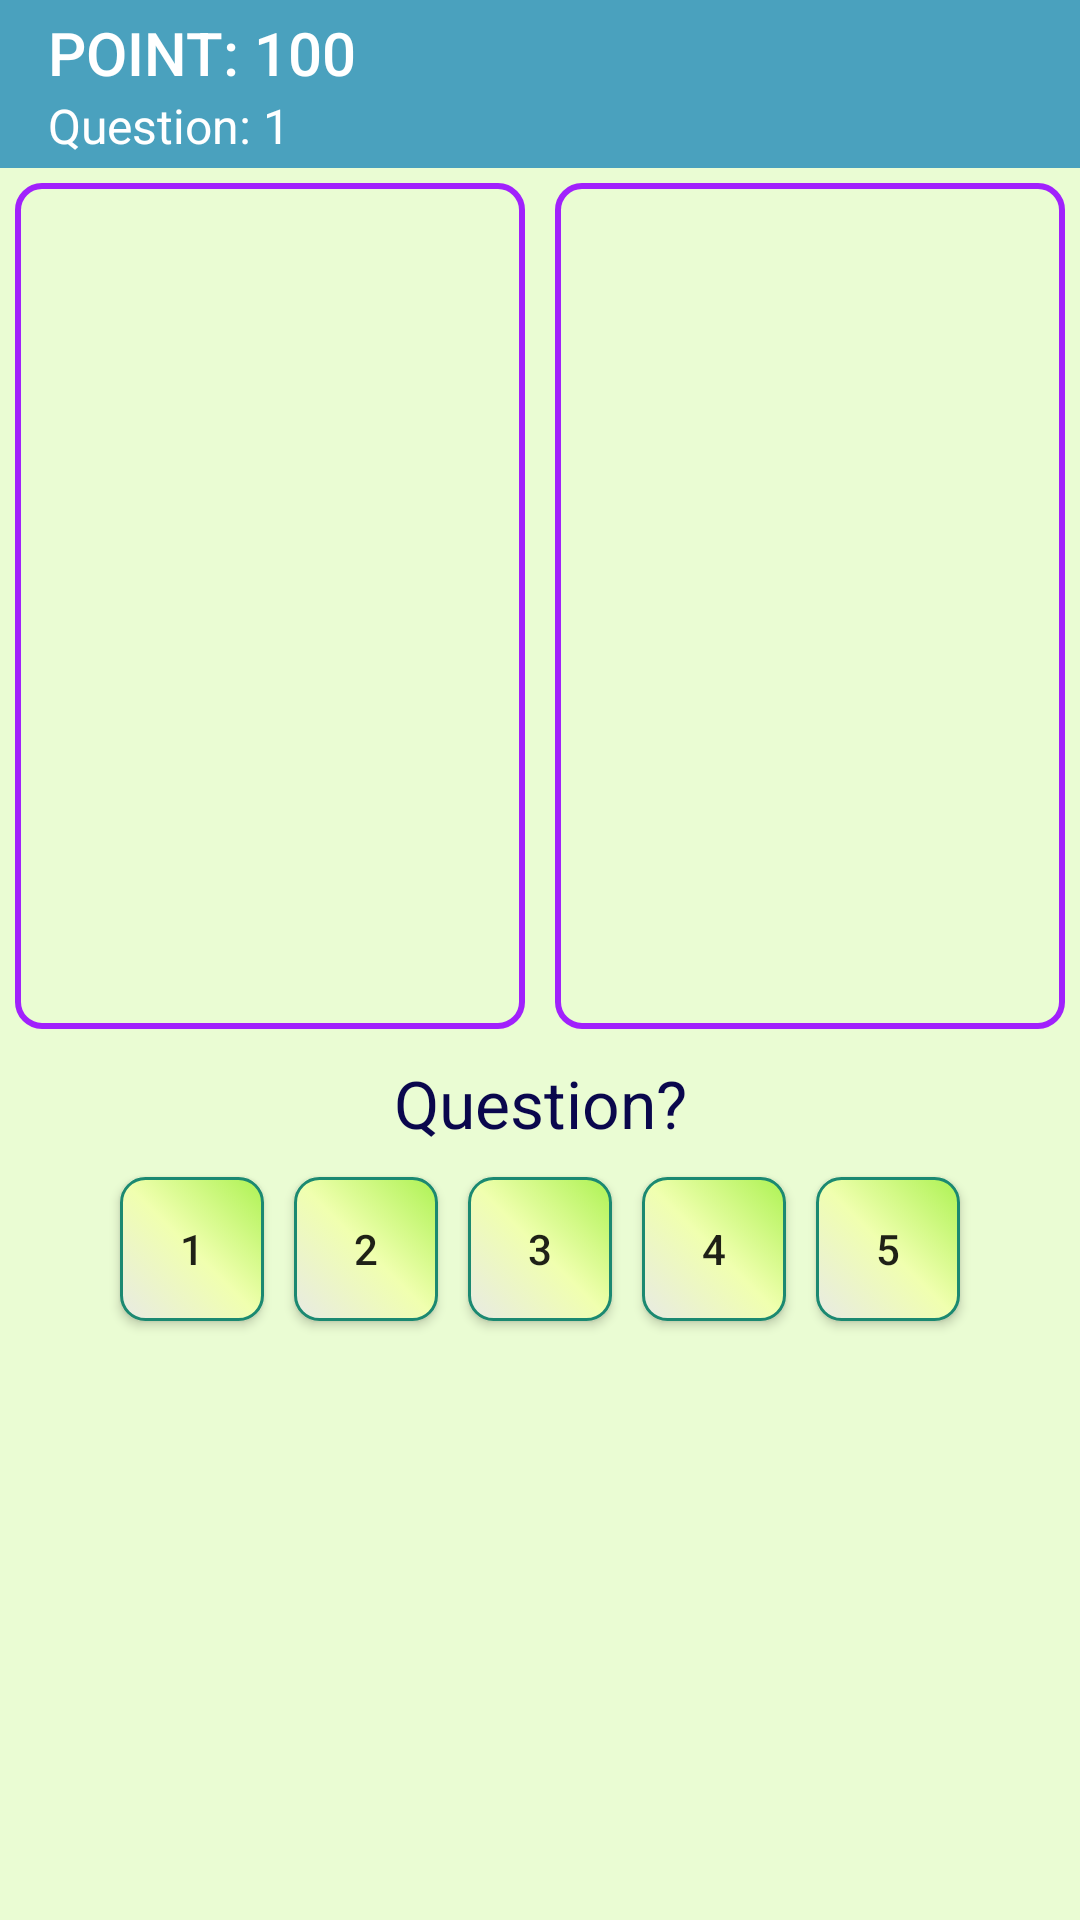

Write the Android layout XML for this screen, with the resource values it uses.
<!-- AndroidManifest.xml: activity theme DStyle -->
<!-- res/layout/activity_main.xml -->
<?xml version="1.0" encoding="utf-8"?>
<LinearLayout xmlns:android="http://schemas.android.com/apk/res/android"
    xmlns:tools="http://schemas.android.com/tools"
    android:layout_width="match_parent"
    android:layout_height="match_parent"
    android:background="#60ceff93"
    android:orientation="vertical"
    android:weightSum="10"
    tools:context="com.dat17.calculate.MainActivity">

    <include layout="@layout/toolbar" />

    <LinearLayout
        android:layout_width="match_parent"
        android:layout_height="match_parent"
        android:layout_weight="5"
        android:orientation="horizontal"
        android:weightSum="10">

        <FrameLayout
            android:layout_width="match_parent"
            android:layout_height="match_parent"
            android:layout_margin="5dp"
            android:layout_weight="5"
            android:background="@drawable/draw_frame">

            <ImageView
                android:id="@+id/imgLeft3"
                android:layout_width="wrap_content"
                android:layout_height="wrap_content"
                android:layout_gravity="center"
                android:adjustViewBounds="true"
                android:maxHeight="60dp"
                android:maxWidth="60dp" />

            <ImageView
                android:id="@+id/imgLeft1"
                android:layout_width="wrap_content"
                android:layout_height="wrap_content"
                android:layout_gravity="left|top"
                android:layout_margin="5dp"
                android:adjustViewBounds="true"
                android:maxHeight="60dp"
                android:maxWidth="60dp"/>

            <ImageView
                android:id="@+id/imgLeft2"
                android:layout_width="wrap_content"
                android:layout_height="wrap_content"
                android:layout_gravity="right|top"
                android:layout_margin="5dp"
                android:adjustViewBounds="true"
                android:maxHeight="60dp"
                android:maxWidth="60dp" />

            <ImageView
                android:id="@+id/imgLeft5"
                android:layout_width="wrap_content"
                android:layout_height="wrap_content"
                android:layout_gravity="right|bottom"
                android:layout_margin="5dp"
                android:adjustViewBounds="true"
                android:maxHeight="60dp"
                android:maxWidth="60dp" />

            <ImageView
                android:id="@+id/imgLeft4"
                android:layout_width="wrap_content"
                android:layout_height="wrap_content"
                android:layout_gravity="left|bottom"
                android:layout_margin="5dp"
                android:adjustViewBounds="true"
                android:maxHeight="60dp"
                android:maxWidth="60dp" />
        </FrameLayout>

        <FrameLayout
            android:layout_width="match_parent"
            android:layout_height="match_parent"
            android:layout_margin="5dp"
            android:layout_weight="5"
            android:background="@drawable/draw_frame">

            <ImageView
                android:id="@+id/imgRight1"
                android:layout_width="wrap_content"
                android:layout_height="wrap_content"
                android:layout_gravity="left|top"
                android:layout_margin="5dp"
                android:adjustViewBounds="true"
                android:maxHeight="60dp"
                android:maxWidth="60dp"/>

            <ImageView
                android:id="@+id/imgRight2"
                android:layout_width="wrap_content"
                android:layout_height="wrap_content"
                android:layout_gravity="right|top"
                android:layout_margin="5dp"
                android:adjustViewBounds="true"
                android:maxHeight="60dp"
                android:maxWidth="60dp" />

            <ImageView
                android:id="@+id/imgRight4"
                android:layout_width="wrap_content"
                android:layout_height="wrap_content"
                android:layout_gravity="left|bottom"
                android:layout_margin="5dp"
                android:adjustViewBounds="true"
                android:maxHeight="60dp"
                android:maxWidth="60dp" />

            <ImageView
                android:id="@+id/imgRight5"
                android:layout_width="wrap_content"
                android:layout_height="wrap_content"
                android:layout_gravity="right|bottom"
                android:layout_margin="5dp"
                android:adjustViewBounds="true"
                android:maxHeight="60dp"
                android:maxWidth="60dp" />

            <ImageView
                android:id="@+id/imgRight3"
                android:layout_width="wrap_content"
                android:layout_height="wrap_content"
                android:layout_gravity="center"
                android:adjustViewBounds="true"
                android:maxHeight="60dp"
                android:maxWidth="60dp" />
        </FrameLayout>
    </LinearLayout>

    <LinearLayout
        android:layout_width="match_parent"
        android:layout_height="match_parent"
        android:layout_weight="5"
        android:orientation="vertical">

        <TextView
            android:id="@+id/txtQuestion"
            android:layout_width="match_parent"
            android:layout_height="wrap_content"
            android:layout_margin="5dp"
            android:background="@drawable/draw_question"
            android:gravity="center"
            android:text="Question?"
            android:textAppearance="?android:attr/textAppearanceLarge"
            android:textColor="#0a074d" />

        <LinearLayout
            android:layout_width="match_parent"
            android:layout_height="wrap_content"
            android:gravity="center"
            android:orientation="horizontal">

            <Button
                android:id="@+id/btn1"
                style="?android:attr/buttonStyleSmall"
                android:layout_width="wrap_content"
                android:layout_height="wrap_content"
                android:layout_margin="5dp"
                android:background="@drawable/button_state"
                android:text="1" />

            <Button
                android:id="@+id/btn2"
                style="?android:attr/buttonStyleSmall"
                android:layout_width="wrap_content"
                android:layout_height="wrap_content"
                android:layout_margin="5dp"
                android:background="@drawable/button_state"
                android:text="2" />

            <Button
                android:id="@+id/btn3"
                style="?android:attr/buttonStyleSmall"
                android:layout_width="wrap_content"
                android:layout_height="wrap_content"
                android:layout_margin="5dp"
                android:background="@drawable/button_state"
                android:text="3" />

            <Button
                android:id="@+id/btn4"
                style="?android:attr/buttonStyleSmall"
                android:layout_width="wrap_content"
                android:layout_height="wrap_content"
                android:layout_margin="5dp"
                android:background="@drawable/button_state"
                android:text="4" />

            <Button
                android:id="@+id/btn5"
                style="?android:attr/buttonStyleSmall"
                android:layout_width="wrap_content"
                android:layout_height="wrap_content"
                android:layout_margin="5dp"
                android:background="@drawable/button_state"
                android:text="5" />
        </LinearLayout>

        <ImageView
            android:id="@+id/imgSmile"
            android:layout_width="wrap_content"
            android:layout_height="wrap_content"
            android:layout_gravity="center"
            android:adjustViewBounds="true"
            android:maxHeight="100dp"
            android:maxWidth="100dp"
            android:layout_marginTop="10dp"
            android:src="@drawable/correct" />
    </LinearLayout>
</LinearLayout>
<!-- res/layout/toolbar.xml (included above) -->
<android.support.v7.widget.Toolbar
    android:id="@+id/toolbar"
    android:layout_width="match_parent"
    android:layout_height="?attr/actionBarSize"
    android:background="?attr/colorPrimary"
    app:popupTheme="@style/AppTheme.PopupOverlay"
    xmlns:android="http://schemas.android.com/apk/res/android"
    xmlns:app="http://schemas.android.com/apk/res-auto"
    app:title="POINT: 100"
    app:subtitle="Question: 1"
    app:subtitleTextColor="#ffffff"
    app:titleTextColor="#ffffff"/>
<!-- resources referenced by this layout -->
<resources>
  <!-- drawable button_state (drawable) -->
  <?xml version="1.0" encoding="utf-8"?>
  <selector xmlns:android="http://schemas.android.com/apk/res/android">
  
      <item android:state_pressed="true">
          <shape android:shape="rectangle">
              <gradient
                  android:angle="45"
                  android:startColor="#51c4f5"
                  android:endColor="#ffffff"
                  android:centerColor="#c7ffff"
                  />
              <corners android:radius="8dp"/>
              <stroke android:color="#8a1cce"
                  android:width="1dp"/>
          </shape>
      </item>
      <item android:state_enabled="false">
          <shape android:shape="rectangle">
              <gradient
                  android:angle="45"
                  android:startColor="#e8eae4"
                  android:endColor="#ededed"
                  android:centerColor="#cecece"
                  />
              <corners android:radius="8dp"/>
              <stroke android:color="#898989"
                  android:width="1dp"/>
          </shape>
      </item>
      <item >
          <shape android:shape="rectangle">
  
              <gradient
                  android:angle="45"
                  android:startColor="#e8eae4"
                  android:endColor="#adf253"
                  android:centerColor="#f0ffaf"
                  />
              <padding android:bottom="0dp"
                  android:left="10dp"
                  android:top="0dp"
                  android:right="10dp"/>
              <corners android:radius="8dp"/>
              <stroke android:color="#1b8971"
                  android:width="1dp"/>
          </shape>
      </item>
  </selector>
  <!-- drawable draw_frame (drawable) -->
  <?xml version="1.0" encoding="utf-8"?>
  <shape xmlns:android="http://schemas.android.com/apk/res/android"
      android:shape="rectangle">
  
      <solid android:color="#00f8e7ff"/>
      <corners android:radius="8dp"/>
      <padding
          android:bottom="15dp"
          android:left="15dp"
          android:right="15dp"
          android:top="15dp"/>
      <stroke android:color="#a121fc"
          android:width="2dp"/>
  </shape>
  <style name="AppTheme.PopupOverlay" parent="ThemeOverlay.AppCompat.Light" />
  <style name="DStyle" parent="AppTheme">
          <item name="windowActionBar">false</item>
          <item name="windowNoTitle">true</item>
      </style>
  <style name="AppTheme" parent="Theme.AppCompat.Light.DarkActionBar">
          
          <item name="colorPrimary">@color/colorPrimary</item>
          <item name="colorPrimaryDark">@color/colorPrimaryDark</item>
          <item name="colorAccent">@color/colorAccent</item>
      </style>
  <color name="colorPrimary">#4aa1be</color>
  <color name="colorPrimaryDark">#4aa1be</color>
  <color name="colorAccent">#4aa1be</color>
</resources>
